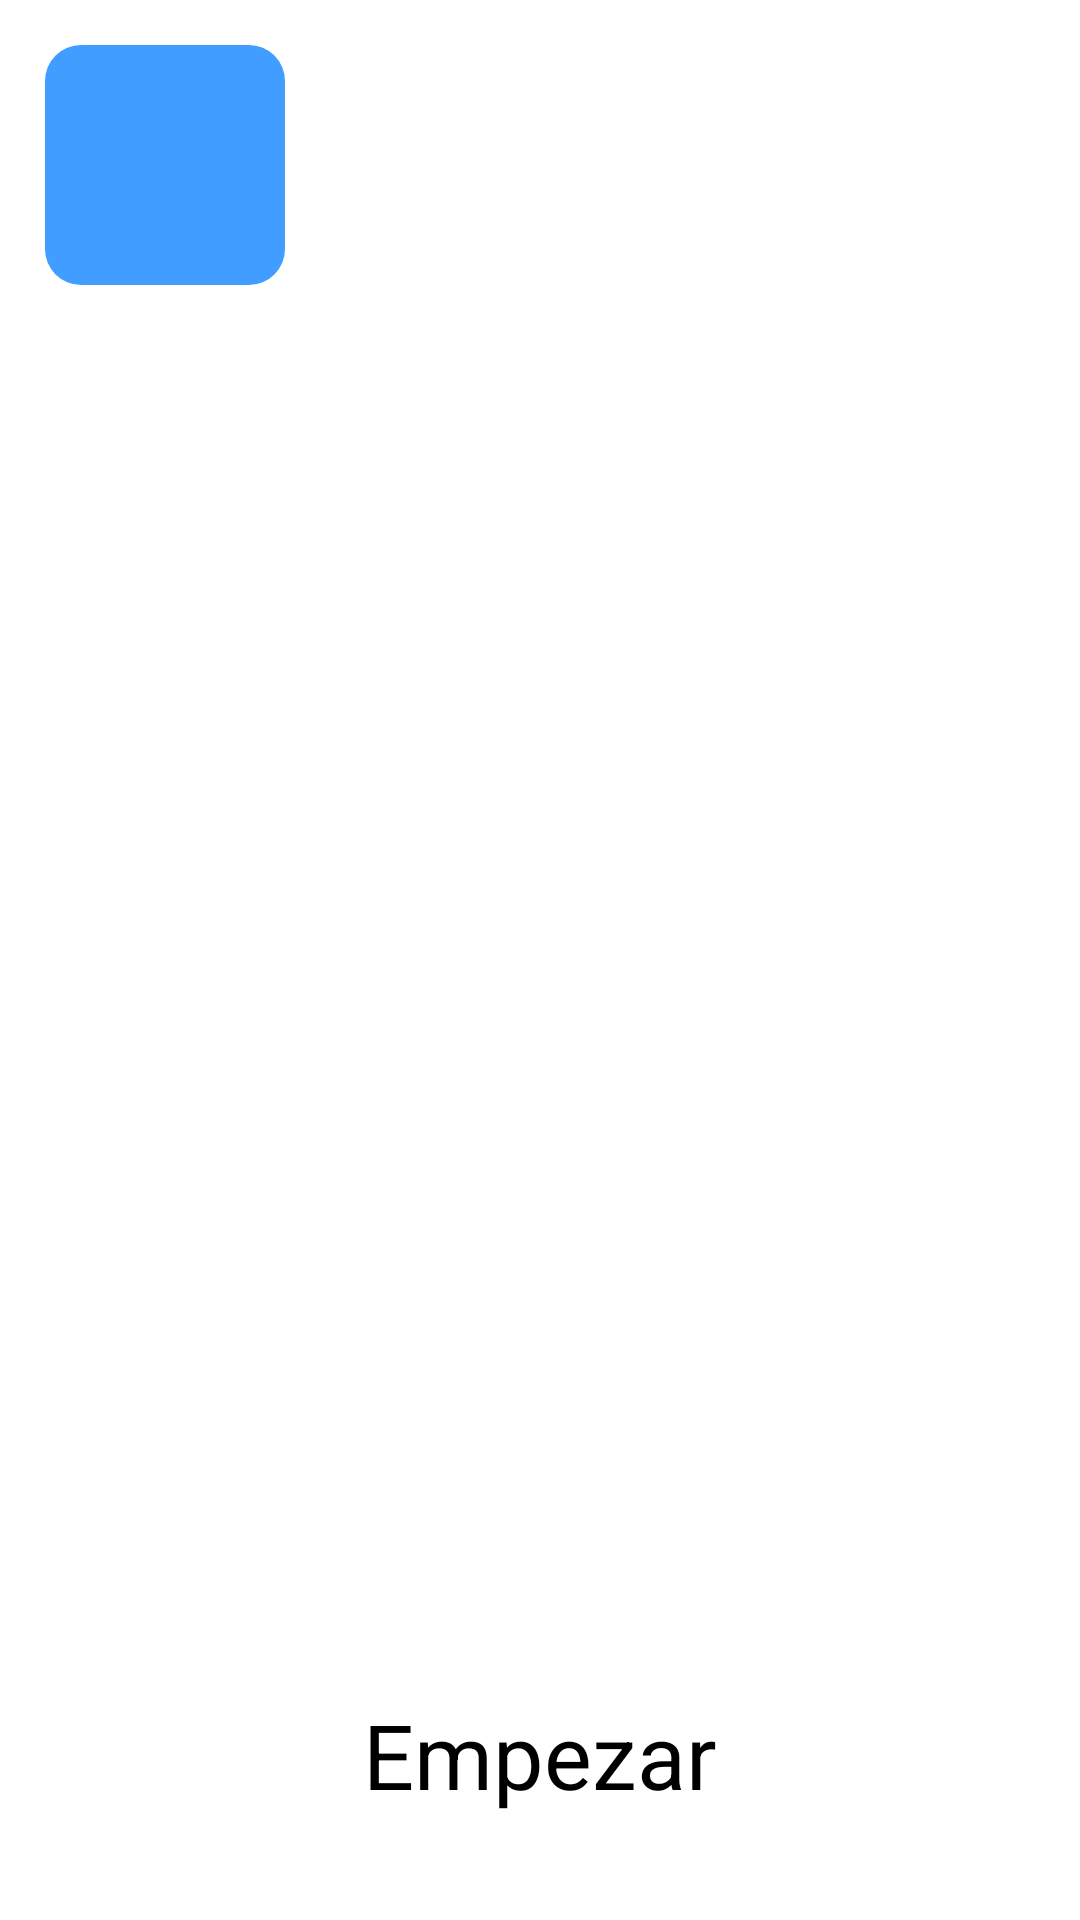

Reconstruct the res/layout file that produces this screen, plus the resources it refers to.
<!-- AndroidManifest.xml: application theme Theme.PlayAndPaint -->
<!-- res/layout/activity_elegir_juegos.xml -->
<?xml version="1.0" encoding="utf-8"?>
<LinearLayout xmlns:android="http://schemas.android.com/apk/res/android"
    xmlns:tools="http://schemas.android.com/tools"
    xmlns:app="http://schemas.android.com/apk/res-auto"
    android:id="@+id/mainElegirJuegos"
    android:layout_width="match_parent"
    android:layout_height="match_parent"
    android:orientation="vertical"
    android:padding="15dp"
    tools:context=".ElegirJuegos">


    <ImageButton
        android:layout_width="@dimen/btnHomeAncho"
        android:layout_height="@dimen/btnHomeAlto"
        android:src="@drawable/home"
        android:scaleType="fitCenter"
        android:padding="@dimen/btnHomePaddingInside"
        android:background="@drawable/btn_azul"
        android:contentDescription="@string/home_page" />

    <LinearLayout
        android:layout_width="match_parent"
        android:layout_height="0dp"
        android:layout_weight="1"
        android:gravity="center"
        android:orientation="horizontal">

    <FrameLayout
            android:layout_width="230dp"
            android:layout_height="250dp"
            android:layout_marginRight="10dp"
            android:background="" />

    <FrameLayout
            android:layout_width="230dp"
            android:layout_height="250dp"
            android:background="" />
    </LinearLayout>


    <Button
        android:id="@+id/btnEmpezar"
        android:layout_width="wrap_content"
        android:layout_height="wrap_content"
        android:text="Empezar"
        android:textSize="@dimen/btnEmpezar_size"
        android:layout_gravity="center_horizontal"
        android:layout_marginBottom="20dp" />
    </LinearLayout>
<!-- resources referenced by this layout -->
<resources>
  <dimen name="btnEmpezar_size">30sp</dimen>
  <dimen name="btnHomeAlto">80dp</dimen>
  <dimen name="btnHomeAncho">80dp</dimen>
  <dimen name="btnHomePaddingInside">10dp</dimen>
  <!-- drawable btn_azul (drawable) -->
  <shape xmlns:android="http://schemas.android.com/apk/res/android"
      android:shape="rectangle">
      <solid android:color="@color/blue_main" />
      <corners android:radius="12dp"/>
  
  </shape>
  <string name="home_page">Volver a Home Page</string>
  <color name="blue_main">#419DFF</color>
</resources>
